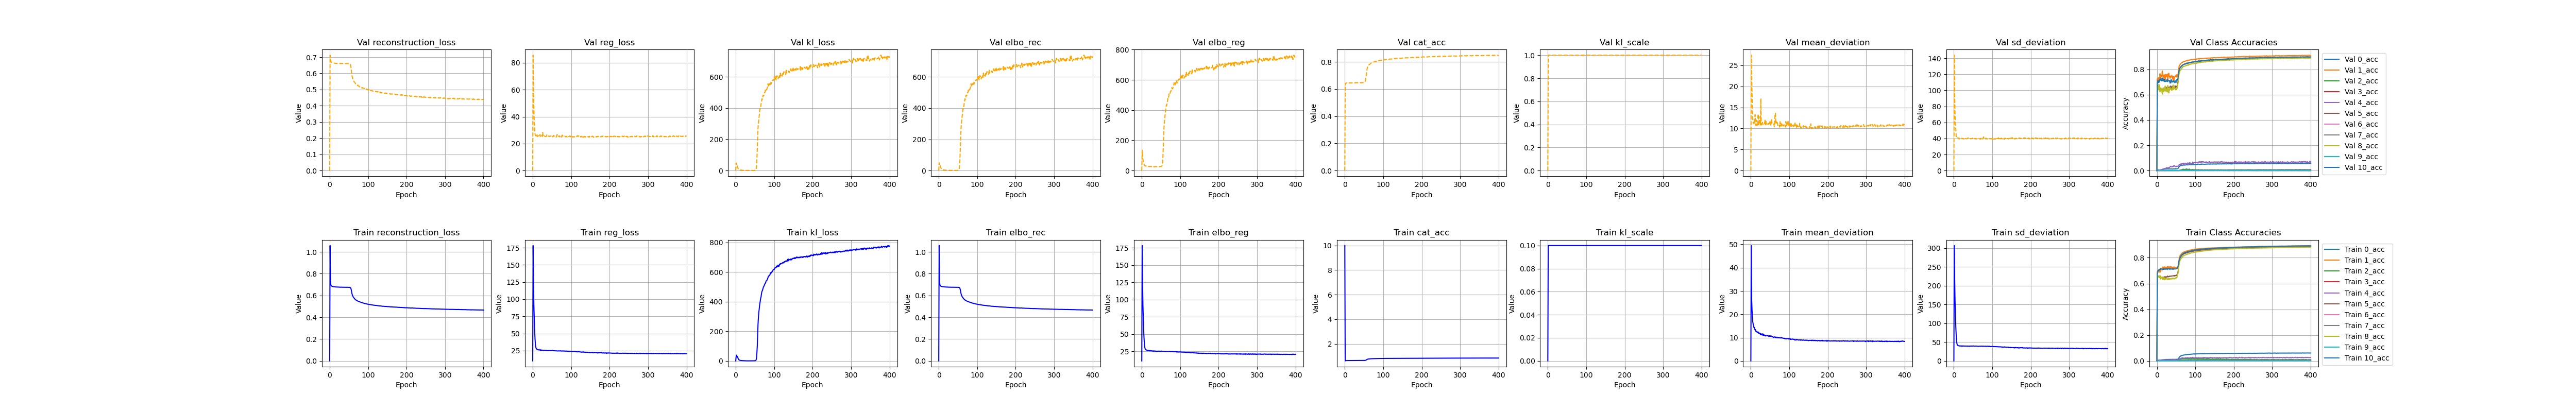

The data file committed next to this chart (first rows):
, kl_loss, kl_scale, elbo_rec, elbo_reg, reg_loss, epoch, cat_acc, reconstruction_loss, mean_deviation, sd_deviation, 0_acc, 1_acc, 2_acc, 3_acc, 4_acc, 5_acc, 6_acc, 7_acc, 8_acc, 9_acc, 10_acc, val_kl_loss, val_kl_scale
0, 0.0, 5e-324, 5e-324, 11.0, 10.0, 1.0, 10.0, 5.4702608637426e-310, 5.4702608715059e-310, 5.470271338756e-310, 5.470271338777e-310, 6.86820399729784e-310, 5.47026927506004e-310, 5.4702608504092e-310, 5.47026085181147e-310, 6.86820399729784e-310, 5.4702608720826e-310, 5.47027275735827e-310, 5.4702608452366e-310, 6.86820399729784e-310, 5.47026084851996e-310, 5.47027301293646e-310, 5.47026204032447e-310
1, 28.79, 0.1, 1.058, 178.2, 178.2, 0.0, 0.6051, 1.058, 49.49, 306.9, 0.01463, 0.6904, 0.009546, 0.01259, 0.01209, 0.6112, 0.01222, 0.005249, 0.6011, 0.003624, 0.6743, 49.11, 1.0
2, 38.76, 0.1, 0.7157, 122.1, 122.1, 1.0, 0.6325, 0.7157, 26.43, 217.8, 0.006183, 0.6816, 0.0005027, 0.001023, 0.003263, 0.6598, 0.0, 0.002549, 0.6563, 0.0008613, 0.6925, 32.99, 1.0
3, 31.6, 0.1, 0.6979, 91.31, 91.31, 2.0, 0.6334, 0.6979, 22.01, 160.6, 0.004455, 0.6889, 0.0006717, 0.0005363, 0.005819, 0.6532, 0.0, 0.002738, 0.6518, 0.0005169, 0.7022, 27.21, 1.0
4, 29.99, 0.1, 0.6906, 71.62, 71.62, 3.0, 0.6347, 0.6906, 18.97, 124.3, 0.004248, 0.6933, 0.0001675, 0.0002926, 0.005114, 0.6567, 0.0, 0.003775, 0.6515, 0.0003451, 0.7002, 29.81, 1.0
5, 25.5, 0.1, 0.6864, 53.77, 53.77, 4.0, 0.6357, 0.6864, 16.76, 90.79, 0.004411, 0.6988, 0.000168, 0.000244, 0.00442, 0.6513, 0.0, 0.00293, 0.6487, 0.0001724, 0.7079, 18.77, 1.0
6, 17.7, 0.1, 0.6846, 42.5, 42.5, 5.0, 0.6356, 0.6846, 15.79, 69.2, 0.004672, 0.6912, 0.0001673, 0.0, 0.007206, 0.6554, 0.0, 0.002782, 0.6562, 0.0006887, 0.7026, 13.98, 1.0
7, 12.09, 0.1, 0.6832, 33.69, 33.69, 6.0, 0.6352, 0.6832, 15.18, 52.2, 0.005248, 0.7045, 0.0, 9.746589057613164e-05, 0.004893, 0.6481, 0.0, 0.002031, 0.6464, 0.0005172, 0.7063, 8.848, 1.0
8, 8.46, 0.1, 0.682, 30.13, 30.13, 7.0, 0.6357, 0.682, 14.32, 45.94, 0.005586, 0.6865, 0.0, 4.877572791883722e-05, 0.004883, 0.6446, 0.0, 0.001698, 0.6627, 0.0, 0.7128, 6.471, 1.0
9, 6.082, 0.1, 0.6811, 28.19, 28.19, 8.0, 0.6352, 0.6811, 14.4, 41.98, 0.005515, 0.7184, 0.0001677, 0.0, 0.006291, 0.6439, 0.0, 0.001371, 0.6341, 0.0, 0.7102, 4.771, 1.0
10, 4.668, 0.1, 0.6806, 27.5, 27.5, 9.0, 0.6362, 0.6806, 13.61, 41.38, 0.005688, 0.6973, 0.0001676, 0.0, 0.004429, 0.6437, 0.0, 0.0009908, 0.6554, 0.0, 0.7131, 3.834, 1.0
11, 4.033, 0.1, 0.6797, 26.95, 26.95, 10.0, 0.6363, 0.6797, 13.33, 40.57, 0.006611, 0.7123, 0.0, 0.0, 0.004666, 0.6434, 0.0, 0.0008516, 0.643, 0.0, 0.7121, 3.559, 1.0
12, 3.676, 0.1, 0.6795, 26.88, 26.88, 11.0, 0.6371, 0.6795, 13.4, 40.36, 0.007712, 0.7113, 0.0001674, 0.0, 0.004661, 0.6475, 0.0, 0.0009443, 0.6428, 0.0, 0.7126, 2.91, 1.0
13, 3.119, 0.1, 0.6791, 26.44, 26.44, 12.0, 0.6367, 0.6791, 12.65, 40.23, 0.007691, 0.7175, 0.0, 0.0, 0.004658, 0.6427, 0.0, 0.000945, 0.6413, 0.0, 0.7113, 2.69, 1.0
14, 2.717, 0.1, 0.6787, 26.47, 26.47, 13.0, 0.6369, 0.6787, 12.77, 40.17, 0.008449, 0.7045, 0.0, 0.0, 0.006278, 0.6497, 0.0, 0.0008033, 0.6496, 0.0, 0.7082, 2.333, 1.0
15, 2.425, 0.1, 0.6784, 26, 26, 14.0, 0.6378, 0.6784, 12.49, 39.51, 0.008499, 0.7287, 0.0, 0.0, 0.005341, 0.6463, 0.0, 0.0007087, 0.63, 0.0, 0.7134, 1.99, 1.0
16, 2.131, 0.1, 0.6781, 26.06, 26.06, 15.0, 0.6379, 0.6781, 12.36, 39.75, 0.009153, 0.716, 0.0003353, 0.0, 0.004662, 0.6483, 0.0, 0.0006615, 0.6428, 0.0, 0.7098, 2.009, 1.0
17, 1.99, 0.1, 0.6779, 26.12, 26.12, 16.0, 0.638, 0.6779, 12.42, 39.81, 0.008976, 0.7253, 0.0003344, 0.0, 0.006062, 0.6448, 0.0, 0.0005197, 0.633, 0.0, 0.716, 1.656, 1.0
18, 1.775, 0.1, 0.6776, 26.16, 26.16, 17.0, 0.6387, 0.6776, 12.41, 39.91, 0.009632, 0.7134, 0.0005043, 0.0, 0.006032, 0.6485, 0.0, 0.0005664, 0.6484, 0.0, 0.7099, 1.564, 1.0
19, 1.588, 0.1, 0.6774, 25.71, 25.71, 18.0, 0.6388, 0.6774, 11.96, 39.45, 0.01036, 0.7301, 0.0, 0.0, 0.008151, 0.6523, 0.0, 0.0004727, 0.6282, 0.0, 0.7112, 1.343, 1.0
20, 1.365, 0.1, 0.6772, 26.11, 26.11, 19.0, 0.6391, 0.6772, 12.34, 39.89, 0.01054, 0.7159, 0.0, 0.0, 0.007689, 0.6523, 0.0, 0.0005671, 0.643, 0.0, 0.7103, 1.172, 1.0
21, 1.272, 0.1, 0.677, 25.46, 25.46, 20.0, 0.639, 0.677, 11.92, 39, 0.01021, 0.7169, 0.0001672, 0.0, 0.007447, 0.6497, 0.0, 0.0006138, 0.6403, 0.0, 0.715, 1.16, 1.0
22, 1.159, 0.1, 0.6772, 25.93, 25.93, 21.0, 0.6387, 0.6772, 11.79, 40.08, 0.01105, 0.7281, 0.0001674, 0.0, 0.006957, 0.6514, 0.0, 0.000613, 0.6303, 0.0, 0.7115, 0.9235, 1.0
23, 1.001, 0.1, 0.6767, 25.6, 25.6, 22.0, 0.6392, 0.6767, 11.83, 39.38, 0.01078, 0.718, 0.0005028, 0.0, 0.007203, 0.6483, 0.0, 0.0008495, 0.6418, 0.0, 0.7149, 0.8968, 1.0
24, 0.9147, 0.1, 0.6767, 25.69, 25.69, 23.0, 0.6392, 0.6767, 11.83, 39.55, 0.01139, 0.7241, 0.0001678, 0.0, 0.005116, 0.6541, 0.0, 0.0008511, 0.6341, 0.0, 0.7101, 0.7652, 1.0
25, 0.8083, 0.1, 0.6764, 25.47, 25.47, 24.0, 0.6394, 0.6764, 11.27, 39.68, 0.01122, 0.7201, 0.0001676, 0.0, 0.007689, 0.6505, 0.0, 0.0006619, 0.6379, 0.0, 0.7149, 0.585, 1.0
26, 0.6614, 0.1, 0.6764, 25.65, 25.65, 25.0, 0.6402, 0.6764, 11.71, 39.6, 0.01159, 0.7269, 0.0005034, 0.0, 0.007911, 0.6493, 0.0, 0.0004249, 0.638, 0.0, 0.7131, 0.6266, 1.0
27, 0.6958, 0.1, 0.6761, 25.65, 25.65, 26.0, 0.6398, 0.6761, 11.55, 39.76, 0.01123, 0.7205, 0.0001683, 0.0, 0.007463, 0.653, 0.0, 0.0006622, 0.6356, 0.0, 0.7158, 0.5688, 1.0
28, 0.6169, 0.1, 0.6762, 25.32, 25.32, 27.0, 0.6408, 0.6762, 11.31, 39.33, 0.01134, 0.7336, 0.0001676, 0.0, 0.004191, 0.6583, 0.0, 0.0005194, 0.6295, 0.0, 0.7081, 0.4939, 1.0
29, 0.5386, 0.1, 0.6758, 25.23, 25.23, 28.0, 0.64, 0.6758, 11.13, 39.32, 0.01169, 0.7156, 0.0005023, 0.0, 0.006041, 0.6521, 0.0, 0.001038, 0.6418, 0.0, 0.7155, 0.4071, 1.0
30, 0.4536, 0.1, 0.676, 25.3, 25.3, 29.0, 0.6406, 0.676, 11.17, 39.43, 0.01112, 0.7273, 0.0003355, 0.0, 0.00837, 0.6539, 0.0, 0.0007553, 0.6315, 0.0, 0.7162, 0.4377, 1.0
31, 0.4579, 0.1, 0.6757, 25.62, 25.62, 30.0, 0.6409, 0.6757, 11.66, 39.58, 0.01181, 0.724, 0.0008401, 0.0, 0.006055, 0.653, 0.0, 0.0008035, 0.6364, 0.0, 0.7163, 0.3271, 1.0
32, 0.4094, 0.1, 0.676, 25.17, 25.17, 31.0, 0.6406, 0.676, 10.96, 39.37, 0.01184, 0.7299, 0.0003344, 0.0, 0.006727, 0.6532, 0.0, 0.0006596, 0.6309, 0.0, 0.7156, 0.3124, 1.0
33, 0.3839, 0.1, 0.6757, 25.25, 25.25, 32.0, 0.641, 0.6757, 11.06, 39.44, 0.0119, 0.7216, 0.0005019, 0.0, 0.006757, 0.6577, 0.0, 0.0007565, 0.6399, 0.0, 0.7102, 0.3041, 1.0
34, 0.3385, 0.1, 0.6755, 25.44, 25.44, 33.0, 0.6413, 0.6755, 11.27, 39.62, 0.01122, 0.7264, 0.001006, 0.0, 0.007898, 0.6555, 0.0, 0.0007546, 0.6344, 0.0, 0.7152, 0.2532, 1.0
35, 0.3409, 0.1, 0.6756, 25.22, 25.22, 34.0, 0.6417, 0.6756, 10.96, 39.48, 0.01224, 0.7306, 0.0003352, 0.0, 0.008384, 0.6563, 0.0, 0.001275, 0.6351, 0.0, 0.7115, 0.2884, 1.0
36, 0.335, 0.1, 0.6755, 24.91, 24.91, 35.0, 0.6417, 0.6755, 10.87, 38.95, 0.01156, 0.723, 0.0001678, 0.0, 0.007671, 0.6583, 0.0, 0.0008977, 0.638, 0.0, 0.7133, 0.2418, 1.0
37, 0.3147, 0.1, 0.6757, 25.25, 25.25, 36.0, 0.6413, 0.6757, 11, 39.5, 0.01129, 0.7305, 0.0, 0.0, 0.007678, 0.6559, 0.0, 0.001085, 0.6342, 0.0, 0.7116, 0.2908, 1.0
38, 0.3032, 0.1, 0.6756, 25, 25, 37.0, 0.6415, 0.6756, 10.69, 39.31, 0.01225, 0.725, 0.0, 0.0, 0.009292, 0.6585, 0.0, 0.001513, 0.6353, 0.0, 0.7132, 0.2754, 1.0
39, 0.3303, 0.1, 0.6756, 24.99, 24.99, 38.0, 0.6419, 0.6756, 10.91, 39.07, 0.01221, 0.7199, 0.0001679, 0.0, 0.01072, 0.6582, 0.0, 0.0008973, 0.6407, 0.0, 0.7144, 0.2691, 1.0
40, 0.3416, 0.1, 0.6755, 24.82, 24.82, 39.0, 0.6415, 0.6755, 10.9, 38.74, 0.01214, 0.7242, 0.0, 0.0, 0.009289, 0.6593, 0.0, 0.001132, 0.6366, 0.0, 0.7115, 0.2683, 1.0
41, 0.3271, 0.1, 0.6752, 25.17, 25.17, 40.0, 0.6423, 0.6752, 10.82, 39.52, 0.01193, 0.7206, 0.0001678, 0.0, 0.008159, 0.6589, 0.0, 0.001275, 0.6413, 0.0, 0.7141, 0.2514, 1.0
42, 0.3088, 0.1, 0.6755, 25.06, 25.06, 41.0, 0.6416, 0.6755, 10.76, 39.35, 0.01243, 0.7279, 0.0, 0.0, 0.008362, 0.6595, 0.0, 0.0006135, 0.6355, 0.0, 0.7096, 0.2679, 1.0
43, 0.3763, 0.1, 0.6753, 25.16, 25.16, 42.0, 0.6423, 0.6753, 10.77, 39.54, 0.01175, 0.7191, 0.0, 0.0, 0.01118, 0.6596, 0.0, 0.001087, 0.641, 0.0001727, 0.7151, 0.2481, 1.0
44, 0.4028, 0.1, 0.675, 25.09, 25.09, 43.0, 0.6423, 0.675, 10.98, 39.2, 0.01223, 0.721, 0.0, 0.0, 0.01072, 0.6614, 0.0, 0.0008033, 0.6402, 0.0, 0.7121, 0.3308, 1.0
45, 0.4391, 0.1, 0.6751, 25.27, 25.27, 44.0, 0.6418, 0.6751, 10.75, 39.79, 0.01241, 0.7289, 0.0001679, 0.0, 0.008629, 0.6581, 0.0, 0.0009921, 0.6343, 0.0, 0.7122, 0.3776, 1.0
46, 0.5014, 0.1, 0.6752, 24.99, 24.99, 45.0, 0.6424, 0.6752, 10.59, 39.38, 0.01196, 0.7194, 0.0, 0.0, 0.008837, 0.6626, 0.0, 0.0008961, 0.6395, 0.0, 0.7136, 0.388, 1.0
47, 0.6384, 0.1, 0.675, 24.97, 24.97, 46.0, 0.6428, 0.675, 10.46, 39.49, 0.01219, 0.7268, 0.0001677, 0.0, 0.01097, 0.6597, 0.0, 0.001133, 0.638, 0.0, 0.7129, 0.5377, 1.0
48, 0.8017, 0.1, 0.6751, 25.06, 25.06, 47.0, 0.6426, 0.6751, 10.78, 39.34, 0.01164, 0.7225, 0.0, 0.0, 0.008623, 0.6618, 0.0, 0.001417, 0.6396, 0.0, 0.7121, 0.6743, 1.0
49, 1.053, 0.1, 0.6748, 24.93, 24.93, 48.0, 0.6433, 0.6748, 10.54, 39.32, 0.01217, 0.7211, 0.0001671, 4.8721070925239474e-05, 0.009068, 0.6605, 0.0, 0.001557, 0.6453, 0.0, 0.7119, 0.9999, 1.0
50, 1.437, 0.1, 0.6746, 25.22, 25.22, 49.0, 0.6439, 0.6746, 10.75, 39.69, 0.01267, 0.7221, 0.0006696, 0.0, 0.008362, 0.6628, 0.0, 0.001512, 0.6409, 0.0, 0.7157, 1.343, 1.0
51, 2.195, 0.1, 0.6746, 25.29, 25.29, 50.0, 0.645, 0.6746, 10.72, 39.86, 0.01272, 0.7162, 0.0006714, 0.0, 0.006982, 0.6666, 0.0, 0.001985, 0.6484, 0.0, 0.714, 2.255, 1.0
52, 3.617, 0.1, 0.6744, 25.03, 25.03, 51.0, 0.6455, 0.6744, 10.5, 39.57, 0.01265, 0.7263, 0.0, 0.0, 0.007216, 0.6626, 0.0, 0.001323, 0.6454, 0.0001722, 0.7144, 3.929, 1.0
53, 6.659, 0.1, 0.6737, 25.06, 25.06, 52.0, 0.6487, 0.6737, 10.69, 39.43, 0.01237, 0.7148, 0.0003351, 0.0, 0.006768, 0.6701, 0.0, 0.001419, 0.6582, 0.0, 0.7173, 8.269, 1.0
54, 17.73, 0.1, 0.6715, 24.95, 24.95, 53.0, 0.6554, 0.6715, 10.56, 39.33, 0.0128, 0.725, 0.0005029, 0.0, 0.006534, 0.6756, 0.0, 0.001418, 0.6666, 0.0, 0.722, 26.39, 1.0
55, 51.99, 0.1, 0.6649, 24.82, 24.82, 54.0, 0.6679, 0.6649, 10.4, 39.23, 0.01331, 0.73, 0.001004, 0.0, 0.005345, 0.6927, 0.0, 0.001841, 0.6838, 0.0001728, 0.7349, 66.62, 1.0
56, 98.81, 0.1, 0.6542, 24.92, 24.92, 55.0, 0.6857, 0.6542, 10.44, 39.4, 0.01665, 0.7469, 0.00268, 0.0, 0.009072, 0.716, 0.0, 0.002217, 0.7045, 0.0001727, 0.7486, 134.8, 1.0
57, 175.2, 0.1, 0.6357, 24.94, 24.94, 56.0, 0.7098, 0.6357, 10.44, 39.43, 0.02196, 0.7714, 0.0047, 9.744689305080101e-05, 0.01279, 0.7486, 0.0, 0.002832, 0.731, 0.0001724, 0.7652, 208.3, 1.0
58, 248.8, 0.1, 0.6165, 24.78, 24.78, 57.0, 0.731, 0.6165, 10.17, 39.38, 0.02792, 0.7928, 0.007696, 0.0001462, 0.01489, 0.7751, 0.0, 0.003445, 0.7543, 0.0008597, 0.7824, 272.2, 1.0
59, 293.3, 0.1, 0.6043, 24.71, 24.71, 58.0, 0.7423, 0.6043, 10.03, 39.39, 0.03117, 0.8052, 0.01206, 0.0001463, 0.01747, 0.7869, 0.0, 0.003586, 0.7667, 0.0, 0.7931, 302.9, 1.0
... 341 more rows
